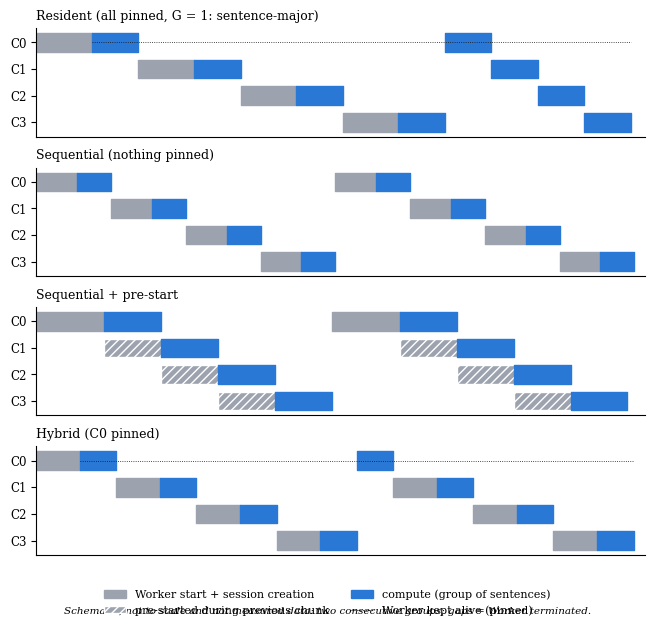

Write the Python code that produced this figure. (Note: this script raises an exception after producing the figure.)
"""D9 schematic: which chunk Workers are alive over time for each execution policy (NOT measured data, not to scale).
Semantics follow workers/planRunner.js classifyMany(): spawn on first use, run the group, terminate if not pinned;
pre-start spawns the next non-pinned chunk while the current one computes."""
import matplotlib; matplotlib.use('Agg'); import matplotlib.pyplot as plt, os
plt.rcParams.update({'font.family': 'DejaVu Serif', 'font.size': 8.5})
CH = ['C0', 'C1', 'C2', 'C3']; LOAD, RUN = '#9ca3af', '#2a78d6'
def seq(prestart=False, pinned=()):
    ev, t = [], 0.0
    for g in range(2):                      # two groups of sentences
        for i, c in enumerate(CH):
            if c in pinned and g > 0:        # pinned Worker already alive: compute only
                ev.append((c, t, 0, 1.0)); t += 1.0; continue
            load = 0 if (prestart and i > 0 and c not in pinned) else 1.2
            ev.append((c, t, load, 1.0))
            if prestart and i + 1 < 4 and CH[i + 1] not in pinned and not (g > 0 and CH[i + 1] in pinned):
                ev.append((CH[i + 1], t + load, 1.2, 0, 'pre'))
            t += load + 1.0
    return ev, t
pol = [('Resident (all pinned, G = 1: sentence-major)', dict(pinned=tuple(CH))), ('Sequential (nothing pinned)', dict()), ('Sequential + pre-start', dict(prestart=True)), ('Hybrid (C0 pinned)', dict(pinned=('C0',)))]
fig, axes = plt.subplots(len(pol), 1, figsize=(6.6, 6.2), sharex=False)
for ax, (title, kw) in zip(axes, pol):
    if kw is None:
        t = 0
        for i, c in enumerate(CH): ax.broken_barh([(t, 1.2)], (i - .35, .7), color=LOAD); t += 1.2
        for g in range(2):
            for i, c in enumerate(CH): ax.broken_barh([(t, 1.0)], (i - .35, .7), color=RUN); t += 1.0
        for i in range(4): ax.plot([0.0 + 1.2 * (i + 1), t], [i, i], color='#111', lw=0.6, ls=':')
        end = t
    else:
        ev, end = seq(**kw); alive = {}
        for e in ev:
            c, s, l, r = e[:4]; i = CH.index(c)
            if len(e) == 5: ax.broken_barh([(s, l)], (i - .35, .7), color=LOAD, hatch='////', edgecolor='white'); continue
            if l: ax.broken_barh([(s, l)], (i - .35, .7), color=LOAD)
            ax.broken_barh([(s + l, r)], (i - .35, .7), color=RUN)
        if kw.get('pinned'):
            ax.plot([1.2, end], [0, 0], color='#111', lw=0.6, ls=':')
    ax.set_yticks(range(4)); ax.set_yticklabels(CH); ax.invert_yaxis(); ax.set_xticks([]); ax.set_xlim(0, max(end, 1) + .3)
    ax.set_title(title, fontsize=9, loc='left'); [s.set_visible(False) for s in (ax.spines['top'], ax.spines['right'])]
from matplotlib.patches import Patch
from matplotlib.lines import Line2D
fig.legend(handles=[Patch(color=LOAD, label='Worker start + session creation'), Patch(facecolor=LOAD, hatch='////', edgecolor='white', label='pre-started during previous chunk'),
                    Patch(color=RUN, label='compute (group of sentences)'), Line2D([], [], color='#111', ls=':', lw=0.8, label='Worker kept alive (pinned)')],
           loc='lower center', ncol=2, frameon=False, fontsize=8)
fig.text(0.5, 0.005, 'Schematic, not to scale and not measured data: two consecutive groups; gaps = Worker terminated.', ha='center', fontsize=7.5, style='italic')
fig.tight_layout(rect=(0, 0.08, 1, 1)); fig.savefig(os.path.join(os.path.dirname(__file__), '..', 'D9_policies.png'), dpi=220)
